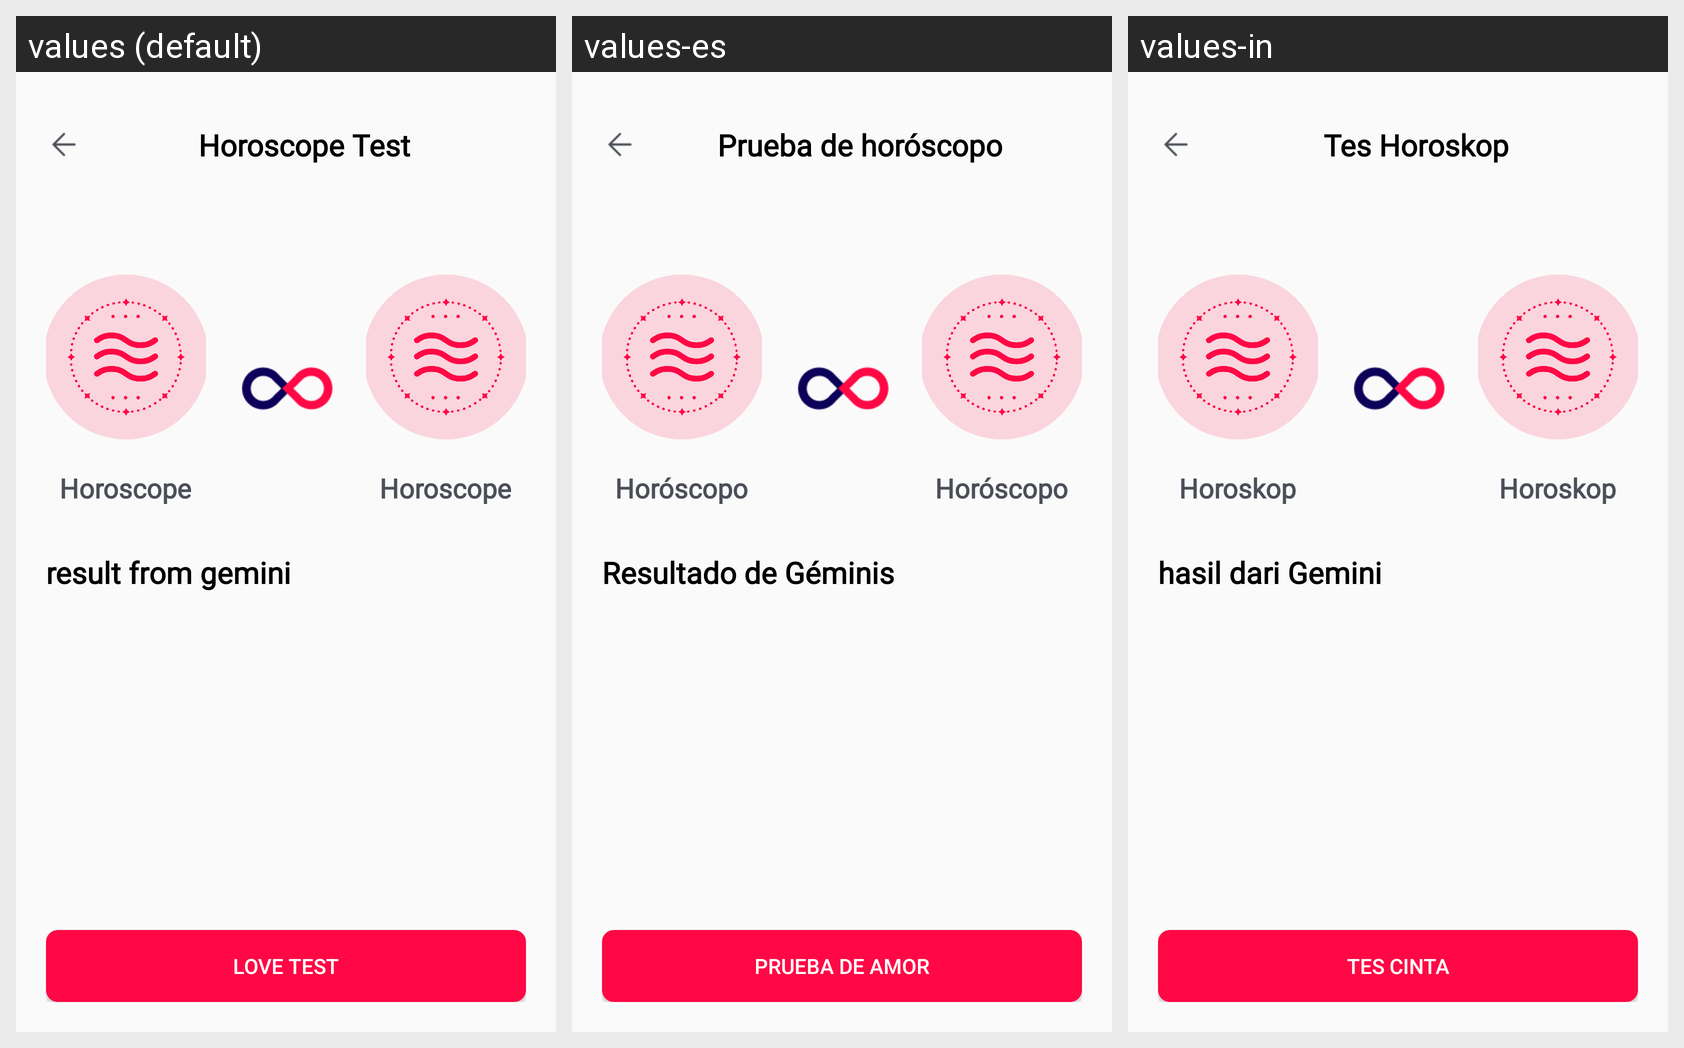

The same Android screen rendered under several of its app's locales, left to right. List the strings drawn on it with the default value and each locale's translation.
Android screen res/layout/activity_horoscope.xml rendered under 3 locales, left to right: values (default), values-es, values-in. Device: Nexus 5 (rendered at 1080×1920; each locale shown at half size, 540×960, under a caption strip naming it); theme Theme.AppLove.
Other locales in the repository, not shown: values-de, values-fr, values-hi, values-ja, values-pt, values-vi.
Strings drawn on this screen, with the default value and each locale's value (text and hints the layout hard-codes, and strings that could not be matched under every locale, appear in the picture but are not listed):

horoscope_test
  values: Horoscope Test
  values-es: Prueba de horóscopo
  values-in: Tes Horoskop

horoscope
  values: Horoscope
  values-es: Horóscopo
  values-in: Horoskop

result_gemini
  values: result from gemini
  values-es: Resultado de Géminis
  values-in: hasil dari Gemini

love_test
  values: Love Test
  values-es: Prueba de amor
  values-in: Tes Cinta
